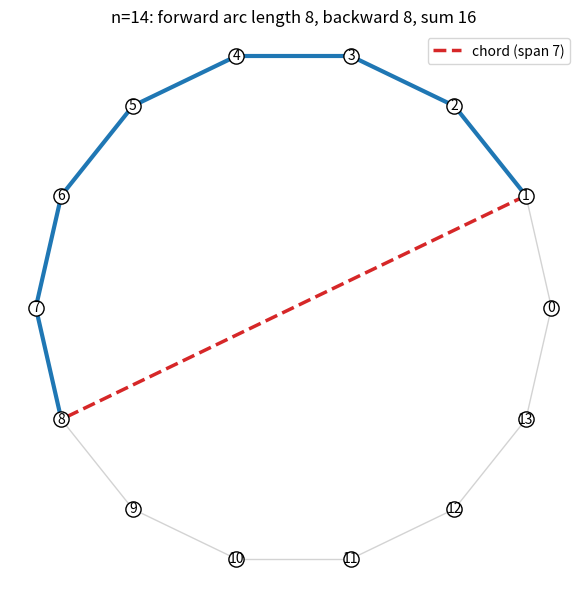

Write the Python code that produced this figure.
import matplotlib.pyplot as plt
import numpy as np

def visualize_chord_arcs(n: int = 14, a: int = 1, b: int = 8) -> None:
    ang = [2 * np.pi * v / n for v in range(n)]
    xs = [np.cos(t) for t in ang]; ys = [np.sin(t) for t in ang]
    fig, ax = plt.subplots(figsize=(6, 6))
    for v in range(n):
        w = (v + 1) % n
        ax.plot([xs[v], xs[w]], [ys[v], ys[w]], color="lightgray", lw=1, zorder=1)
    # forward arc a->b in blue
    k = (b - a) % n
    for j in range(k):
        v, w = (a + j) % n, (a + j + 1) % n
        ax.plot([xs[v], xs[w]], [ys[v], ys[w]], color="tab:blue", lw=3, zorder=2)
    ax.plot([xs[a], xs[b]], [ys[a], ys[b]], color="tab:red", lw=2.5,
            ls="--", zorder=3, label=f"chord (span {k})")
    ax.scatter(xs, ys, s=120, color="white", edgecolor="black", zorder=4)
    for v in range(n):
        ax.text(xs[v], ys[v], str(v), ha="center", va="center", zorder=5)
    ax.set_title(f"n={n}: forward arc length {k+1}, backward {n-k+1}, sum {n+2}")
    ax.set_aspect("equal"); ax.axis("off"); ax.legend()
    plt.tight_layout(); plt.savefig("chord_arcs.png", dpi=150)

if __name__ == "__main__":
    visualize_chord_arcs()
